Labelled photos from "Images", an image-classification folder in Jarrett-Blair/Intro-to-CV-for-Ecologists. The possible labels are: Brachinus alternans, Brachinus cyanochroaticus, Calathus advena, Carabus maeander maeander, Carabus nemoralis nemoralis, Chlaenius aestivus, Cicindela punctulata, Cyclotrachelus furtivus, Cyclotrachelus torvus, Discoderus parallelus, Discoderus robustus, Euryderus grossus, Pasimachus californicus, Pasimachus elongatus, Pasimachus strenuus, Pasimachus subsulcatus, Patrobus lecontei, Poecilus lucublandus, Pterostichus corvinus, Pterostichus melanarius melanarius, Pterostichus novus, Pterostichus stygicus, Scarites subterraneus, Selenophorus planipennis, Synuchus impunctatus.

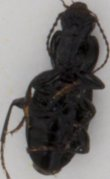
Label: Pterostichus novus

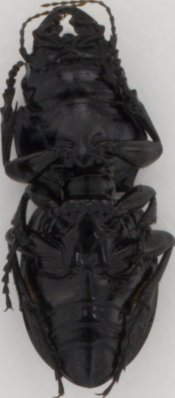
Label: Pasimachus californicus

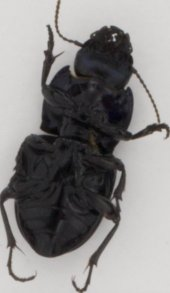
Label: Pasimachus subsulcatus

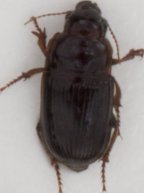
Label: Euryderus grossus

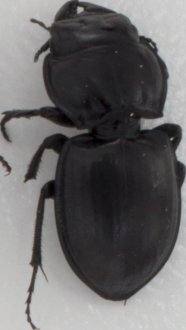
Label: Pasimachus strenuus

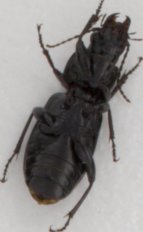
Label: Pterostichus melanarius melanarius
